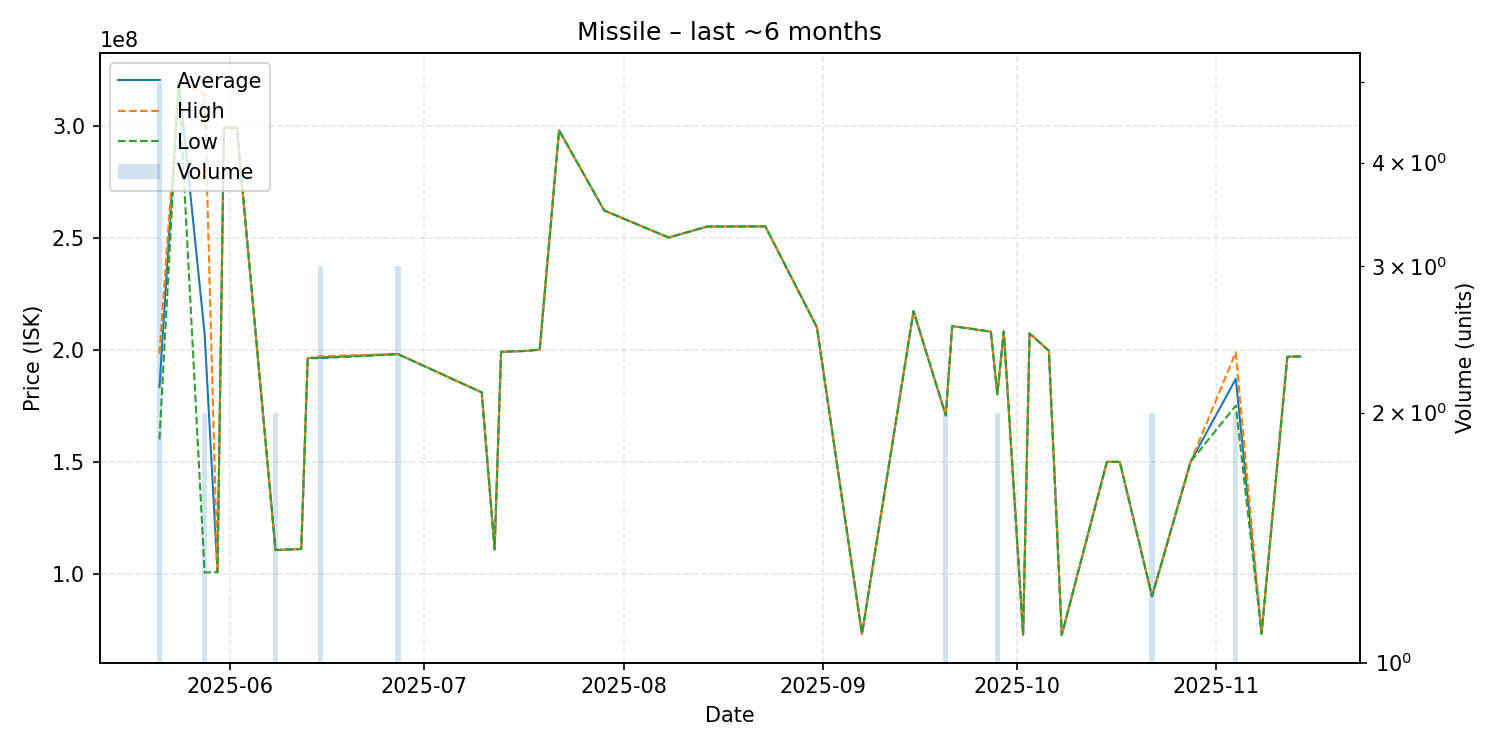

Data behind this chart, as committed beside it:
date, average, highest, lowest, order_count, volume
2025-05-21, 183200000, 198100000, 159950000, 5, 5
2025-05-24, 320000000, 320000000, 320000000, 1, 1
2025-05-28, 207200000, 313900000, 100500000, 2, 2
2025-05-30, 100700000, 100700000, 100700000, 1, 1
2025-05-31, 299000000, 299000000, 299000000, 1, 1
2025-06-02, 299000000, 299000000, 299000000, 1, 1
2025-06-08, 110550000, 110600000, 110500000, 2, 2
2025-06-12, 111000000, 111000000, 111000000, 1, 1
2025-06-13, 196200000, 196200000, 196200000, 1, 1
2025-06-15, 196433333, 197000000, 196150000, 3, 3
2025-06-27, 198000000, 198050000, 197950000, 3, 3
2025-07-10, 180900000, 180900000, 180900000, 1, 1
2025-07-12, 110800000, 110800000, 110800000, 1, 1
2025-07-13, 199000000, 199000000, 199000000, 1, 1
2025-07-16, 199300000, 199300000, 199300000, 1, 1
2025-07-17, 199400000, 199400000, 199400000, 1, 1
2025-07-19, 200000000, 200000000, 200000000, 1, 1
2025-07-22, 297900000, 297900000, 297900000, 1, 1
2025-07-29, 262100000, 262100000, 262100000, 1, 1
2025-08-08, 250000000, 250000000, 250000000, 1, 1
2025-08-14, 254900000, 254900000, 254900000, 1, 1
2025-08-23, 255000000, 255000000, 255000000, 1, 1
2025-08-31, 210000000, 210000000, 210000000, 1, 1
2025-09-07, 73060000, 73060000, 73060000, 1, 1
2025-09-15, 217200000, 217200000, 217200000, 1, 1
2025-09-20, 170650000, 170700000, 170600000, 2, 2
2025-09-21, 210500000, 210500000, 210500000, 1, 1
2025-09-27, 208000000, 208000000, 208000000, 1, 1
2025-09-28, 180050000, 180100000, 180000000, 2, 2
2025-09-29, 208100000, 208100000, 208100000, 1, 1
2025-10-02, 72670000, 72670000, 72670000, 1, 1
2025-10-03, 207200000, 207200000, 207200000, 1, 1
2025-10-06, 199500000, 199500000, 199500000, 1, 1
2025-10-08, 72670000, 72670000, 72670000, 1, 1
2025-10-15, 149900000, 149900000, 149900000, 1, 1
2025-10-17, 149900000, 149900000, 149900000, 1, 1
2025-10-22, 89865000, 89870000, 89860000, 2, 2
2025-10-28, 150000000, 150000000, 150000000, 1, 1
2025-11-04, 186900000, 198800000, 175000000, 2, 2
2025-11-08, 73200000, 73200000, 73200000, 1, 1
2025-11-12, 196800000, 196800000, 196800000, 1, 1
2025-11-13, 196900000, 196900000, 196900000, 1, 1
2025-11-14, 196900000, 196900000, 196900000, 1, 1
